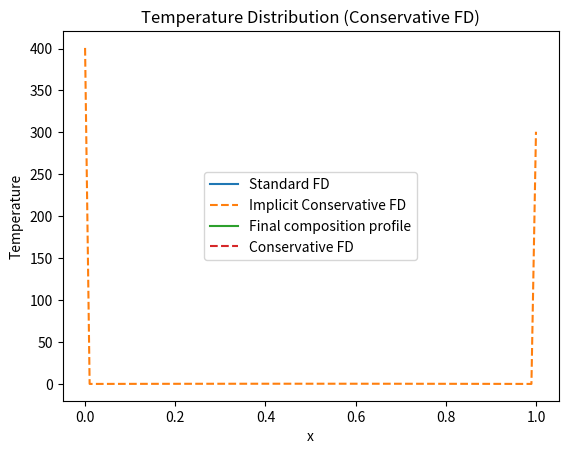

Reproduce this figure in Python.
import numpy as np
import matplotlib.pyplot as plt

# Constants
L = 1.0          # Length of the domain
Nx = 50         # Number of grid points
dx = L / (Nx - 1)
dt = 0.0005      # Time step
time_steps = 100 # Number of time iterations

# Thermal conductivity (Quadratic dependence)
def k(T):
    k0, k1, k2 = 1.0, 0.01, 0.001
    return k0 + k1 * T + k2 * T**2

# Initial condition
T = np.ones(Nx) * 300  # Uniform initial temperature

# Boundary conditions
T[0] = 400  # Fixed temperature at left boundary
T[-1] = 300 # Fixed temperature at right boundary

# Time stepping loop
for _ in range(time_steps):
    T_new = np.copy(T)
    
    # Compute temperature update using standard finite difference
    for i in range(1, Nx - 1):
        k_i = k(T[i])
        T_new[i] = T[i] + dt * k_i * (T[i+1] - 2*T[i] + T[i-1]) / dx**2
    
    T = np.copy(T_new)

# Plot results
plt.plot(np.linspace(0, L, Nx), T, label="Standard FD")
plt.xlabel("x")
plt.ylabel("Temperature")
plt.title("Temperature Distribution (Standard FD)")
plt.legend()
plt.show()


import numpy as np
import matplotlib.pyplot as plt
from scipy.linalg import solve_banded

# Constants
L = 1.0          # Length of the domain
Nx = 100         # Number of grid points
dx = L / (Nx - 1)
dt = 0.01        # Time step
time_steps = 50  # Number of time iterations

# Thermal conductivity (Quadratic dependence)
def k(T):
    k0, k1, k2 = 1.0, 0.01, 0.001
    return k0 + k1 * T + k2 * T**2

# Initial condition
T = np.ones(Nx) * 300

# Boundary conditions
T[0] = 400  # Fixed temperature at left boundary
T[-1] = 300 # Fixed temperature at right boundary

# Implicit matrix setup for conservative formulation
for _ in range(time_steps):
    A = np.zeros((3, Nx))  # Tridiagonal system: Lower, Main, Upper diagonals
    b = np.zeros(Nx)

    for i in range(1, Nx - 1):
        k_ip = (k(T[i]) + k(T[i+1])) / 2  # Interpolated at i+1/2
        k_im = (k(T[i]) + k(T[i-1])) / 2  # Interpolated at i-1/2
        
        alpha_p = dt * k_ip / dx**2
        alpha_m = dt * k_im / dx**2

        A[1, i] = 1 + alpha_p + alpha_m  # Main diagonal
        A[0, i] = -alpha_m               # Lower diagonal
        A[2, i] = -alpha_p               # Upper diagonal

        b[i] = T[i]  # Right-hand side

    # Apply boundary conditions
    A[1, 0] = 1
    A[1, -1] = 1
    b[0] = 400
    b[-1] = 300

    # Solve the tridiagonal system
    T = solve_banded((1, 1), A, b)

# Plot results
plt.plot(np.linspace(0, L, Nx), T, label="Implicit Conservative FD", linestyle="dashed")
plt.xlabel("x")
plt.ylabel("Temperature")
plt.title("Temperature Distribution (Implicit Conservative FD)")
plt.legend()
plt.show()


import numpy as np
import matplotlib.pyplot as plt
from scipy.linalg import solve_banded

# Parameters
L = 100         # Length of domain
Nx = 200        # Number of grid points
dx = L / Nx     # Grid spacing
dt = 0.01       # Time step
M = 1.0         # Mobility
kappa = 1.0     # Gradient energy coefficient
A = 1.0         # Double-well potential coefficient
time_steps = 500  # Number of iterations

# Discretization
x = np.linspace(0, L, Nx, endpoint=False)  # Space grid
c = np.random.uniform(0.4, 0.6, Nx)  # Initial condition (random phase separation)

# Periodic Laplacian function
def laplacian(u):
    return (np.roll(u, -1) - 2 * u + np.roll(u, 1)) / dx**2

# Time evolution
for _ in range(time_steps):
    # Compute chemical potential mu = f'(c) - kappa * laplacian(c)
    mu = A * (2 * c * (1 - c) * (1 - 2 * c)) - kappa * laplacian(c)
    
    # Update composition using Cahn-Hilliard equation
    c += dt * M * laplacian(mu)
    
    # Enforce periodic boundary conditions (implicitly handled by np.roll)

# Plot final profile
plt.plot(x, c, label="Final composition profile")
plt.xlabel("x")
plt.ylabel("c(x)")
plt.title("1D Cahn-Hilliard Simulation with Periodic BCs")
plt.legend()
plt.show()


import numpy as np
import matplotlib.pyplot as plt

# Constants
L = 1.0          # Length of the domain
Nx = 100         # Number of grid points
dx = L / (Nx - 1)
dt = 0.0001      # Time step
time_steps = 100 # Number of time iterations

# Thermal conductivity (Quadratic dependence)
def k(T):
    k0, k1, k2 = 1.0, 0.01, 0.001
    return k0 + k1 * T + k2 * T**2

# Initial condition
T = np.ones(Nx) * 300  # Uniform initial temperature

# Boundary conditions
T[0] = 400  # Fixed temperature at left boundary
T[-1] = 300 # Fixed temperature at right boundary

# Time stepping loop
for _ in range(time_steps):
    T_new = np.copy(T)

    # Compute fluxes at interfaces
    for i in range(1, Nx - 1):
        k_i_p_half = (k(T[i]) + k(T[i+1])) / 2  # Arithmetic mean
        k_i_m_half = (k(T[i]) + k(T[i-1])) / 2  # Arithmetic mean

        flux_right = -k_i_p_half * (T[i+1] - T[i]) / dx
        flux_left = -k_i_m_half * (T[i] - T[i-1]) / dx

        # Update temperature using conservative form
        T_new[i] = T[i] + dt / dx * (flux_left - flux_right)

    T = np.copy(T_new)

# Plot results
plt.plot(np.linspace(0, L, Nx), T, label="Conservative FD", linestyle="dashed")
plt.xlabel("x")
plt.ylabel("Temperature")
plt.title("Temperature Distribution (Conservative FD)")
plt.legend()
plt.show()
